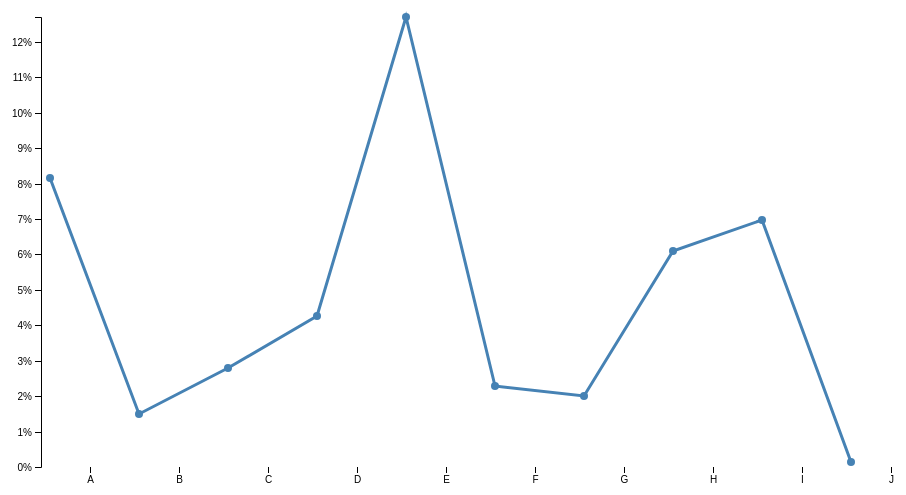
D3 v4 page, settled after 360 driven frames (6 s of simulated time); the page loaded 1 data file(s).


    var svg=d3.select("svg"),
        margin={top:20,right:20,bottom:30,left:40},
        width=+svg.attr("width")-margin.left-margin.right,
        height=+svg.attr("height")-margin.top-margin.bottom;
    var x=d3.scaleBand()
        .rangeRound([0,width])
        .padding(0.1),
        y=d3.scaleLinear()
            .rangeRound([height,0]);
    //添加g元素
    var g=svg.append("g")
        //设置g元素开始绘制的位置
        .attr("transform","translate("+margin.left+","+margin.top+")");
    //请求图表所需数据
    d3.tsv("data3.tsv",function(d){
        d.frequency=+d.frequency;
        return d;
    },function (error,data) {
        if(error)throw error;
        //创建一个新的线生成器
        var line=d3.line()
            //设置x访问器
            .x(function (d) {
                //console.log(x(d.letter));
                return x(d.letter);
            })
            //设置主访问器
            .y(function (d) {
                return y(d.frequency);
            });
        //指定可观没值的间隔（即x轴数据之间的间隔）
        x.domain(data.map(function (d) { return d.letter }));
        //同上
        y.domain([0,d3.max(data,function (d) {
            return d.frequency;
        })]);
        //添加g元素（绘制x轴）
        g.append("g")
            //添加类名
            .attr("class","axis axis--x")
            //translate(水平，垂直)
            .attr("transform","translate(0,"+height+")")
            //d3.axisBottom()创建一个底部轴生成器（x轴）
            .call(d3.axisBottom(x));
        //console.log(height);
        g.append("g")
            .attr("class","axis axis--y")
            //axisLeft()创建一个左部生成器（y轴）ticks()生成数据值并设置数据格式
            .call(d3.axisLeft(y).ticks(10,"%"))
            //添加文本
            .append("text")
            //文本逆时针旋转90度
            .attr("transform","rotate(-90)")
            .attr("y",6)
            .attr("dy","0.71em")
            .attr("text-anchor","end")
            .text("Frequency");
        //添加路径
        g.append("path")
            //datum()获取或设置元素的数据（不绑定）
            .datum(data)
            //对path添加类名
            .attr("class","line")
            .attr("d",line);
        g.selectAll("circle")
            //data()元素和数据绑定
            .data(data)
            //enter()获得进入选择器
            .enter().append("circle")
            //添加类名
            .attr("class","circle")
                //设置对应数据的小圆点的水平起点位置
            .attr("cx",function (d) {
                return x(d.letter);
            })
            //设置对应数据的小圆点的垂直起点位置
            .attr("cy",function (d) {
                return y(d.frequency);
            })
            //设置圆点大小
            .attr("r",4);
    });


### data: data3.tsv
letter	frequency
A	.08167
B	.01492
C	.02782
D	.04253
E	0.127
F	.02288
G	.02015
H	.06094
I	.06966
J	.00153